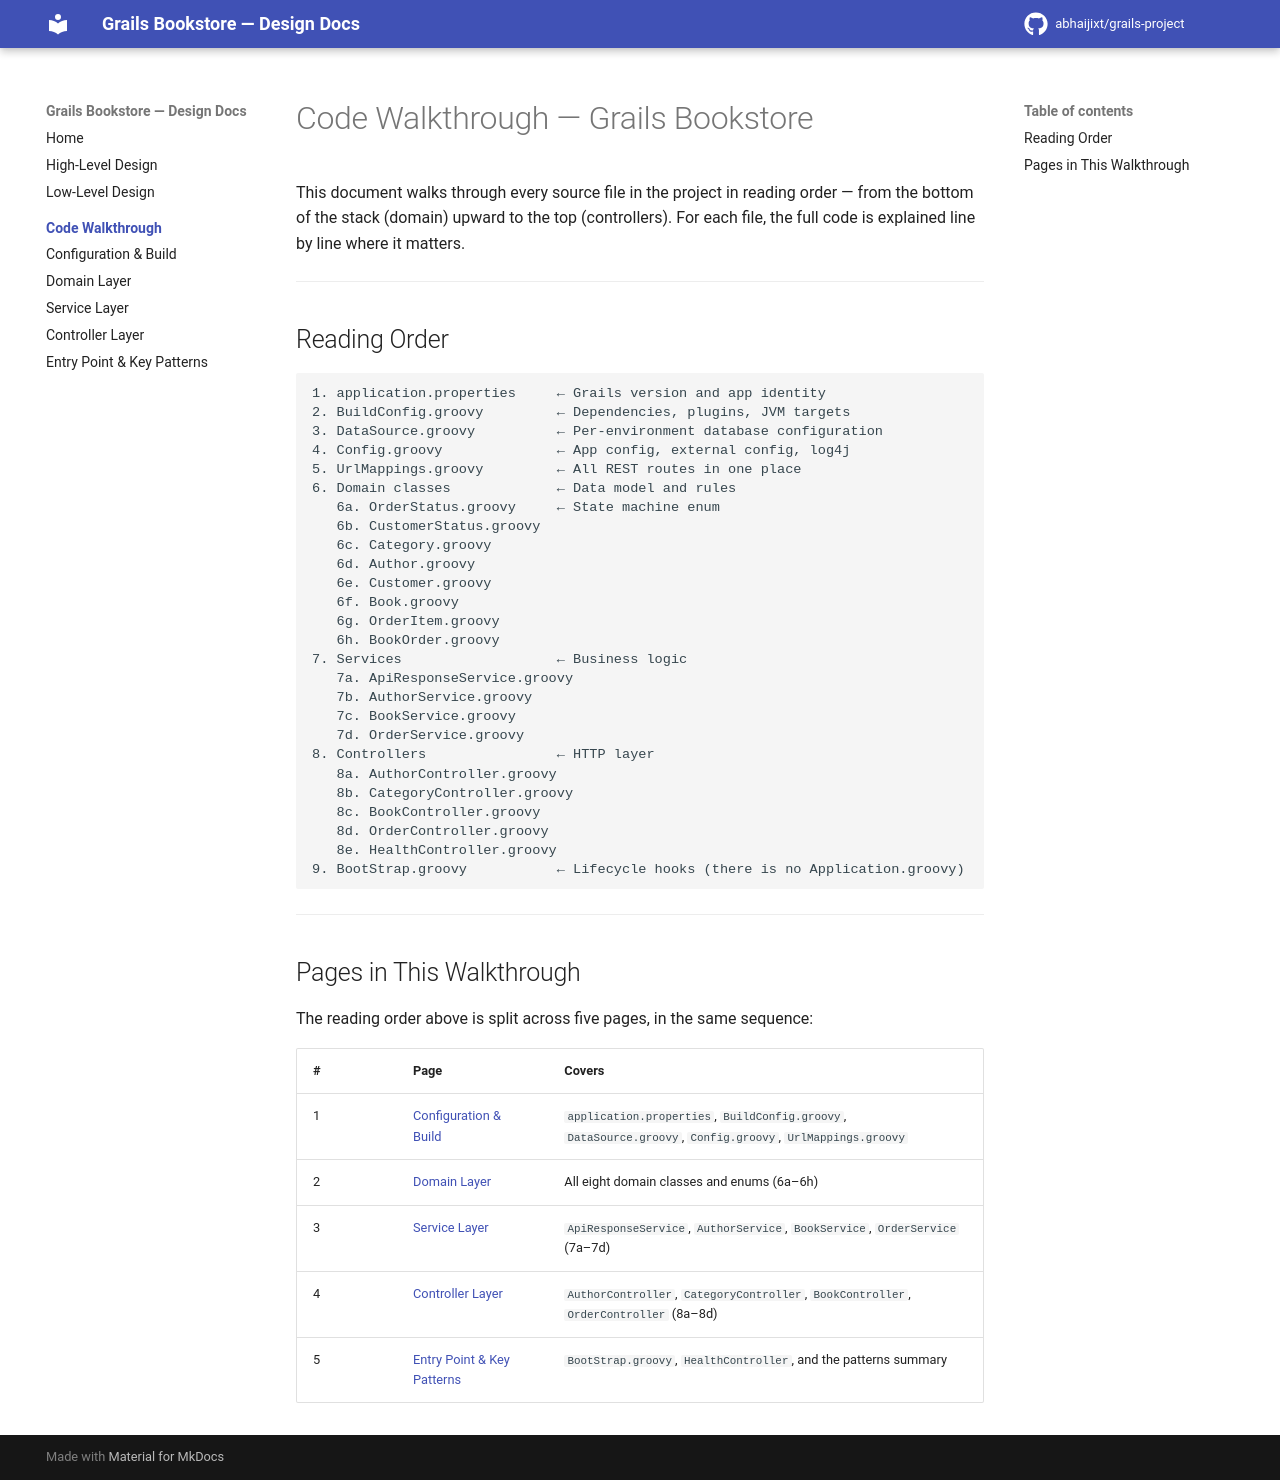

repository: abhaijixt/grails-project · page: walkthrough/index.html · generator: mkdocs

# Code Walkthrough — Grails Bookstore

This document walks through every source file in the project in reading order — from the bottom of the stack (domain) upward to the top (controllers). For each file, the full code is explained line by line where it matters.

---

## Reading Order

```
1. application.properties     ← Grails version and app identity
2. BuildConfig.groovy         ← Dependencies, plugins, JVM targets
3. DataSource.groovy          ← Per-environment database configuration
4. Config.groovy              ← App config, external config, log4j
5. UrlMappings.groovy         ← All REST routes in one place
6. Domain classes             ← Data model and rules
   6a. OrderStatus.groovy     ← State machine enum
   6b. CustomerStatus.groovy
   6c. Category.groovy
   6d. Author.groovy
   6e. Customer.groovy
   6f. Book.groovy
   6g. OrderItem.groovy
   6h. BookOrder.groovy
7. Services                   ← Business logic
   7a. ApiResponseService.groovy
   7b. AuthorService.groovy
   7c. BookService.groovy
   7d. OrderService.groovy
8. Controllers                ← HTTP layer
   8a. AuthorController.groovy
   8b. CategoryController.groovy
   8c. BookController.groovy
   8d. OrderController.groovy
   8e. HealthController.groovy
9. BootStrap.groovy           ← Lifecycle hooks (there is no Application.groovy)
```

---

## Pages in This Walkthrough

The reading order above is split across five pages, in the same sequence:

| # | Page | Covers |
|---|---|---|
| 1 | [Configuration & Build](configuration.md) | `application.properties`, `BuildConfig.groovy`, `DataSource.groovy`, `Config.groovy`, `UrlMappings.groovy` |
| 2 | [Domain Layer](domain.md) | All eight domain classes and enums (6a–6h) |
| 3 | [Service Layer](services.md) | `ApiResponseService`, `AuthorService`, `BookService`, `OrderService` (7a–7d) |
| 4 | [Controller Layer](controllers.md) | `AuthorController`, `CategoryController`, `BookController`, `OrderController` (8a–8d) |
| 5 | [Entry Point & Key Patterns](entry-point.md) | `BootStrap.groovy`, `HealthController`, and the patterns summary |
